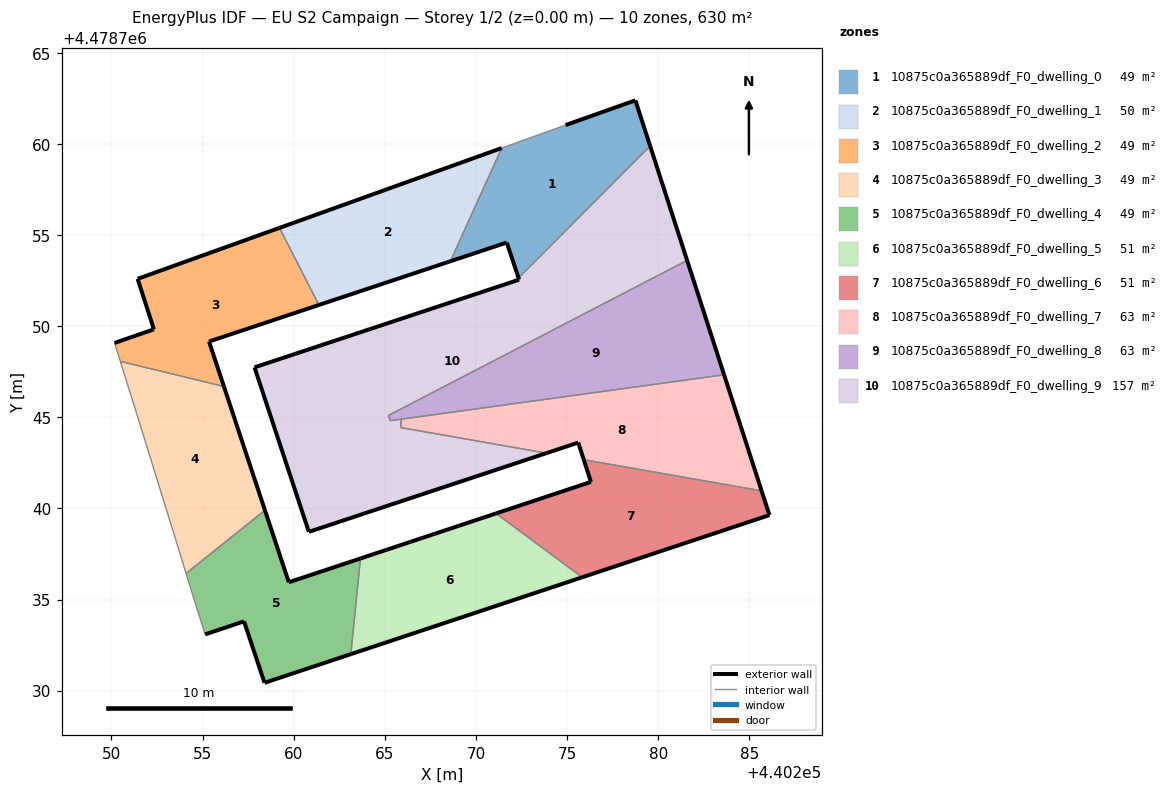
=== STOREY PLAN SPEC (per zone: floor XY polygon, exterior-wall plan segments, windows/doors) ===
zone 1: 10875c0a365889df_F0_dwelling_0  (48.9 m²)
  floor: (440272.34, 4478752.65) (440279.56, 4478759.89) (440278.75, 4478762.40) (440274.92, 4478761.04) (440271.41, 4478759.78) (440268.60, 4478753.56) (440271.69, 4478754.59)
  exterior wall: (440274.92, 4478761.04) – (440278.75, 4478762.40)  [4.1 m]
  exterior wall: (440278.75, 4478762.40) – (440279.56, 4478759.89)  [2.6 m]
  exterior wall: (440272.34, 4478752.65) – (440271.69, 4478754.59)  [2.0 m]
  exterior wall: (440271.69, 4478754.59) – (440268.60, 4478753.56)  [3.3 m]
  interior walls: 3
zone 2: 10875c0a365889df_F0_dwelling_1  (49.6 m²)
  floor: (440268.60, 4478753.56) (440271.41, 4478759.78) (440259.22, 4478755.40) (440261.38, 4478751.17) (440268.40, 4478753.50)
  exterior wall: (440268.60, 4478753.56) – (440268.40, 4478753.50)  [0.2 m]
  exterior wall: (440268.40, 4478753.50) – (440261.38, 4478751.17)  [7.4 m]
  exterior wall: (440259.22, 4478755.40) – (440271.41, 4478759.78)  [13.0 m]
  interior walls: 2
zone 3: 10875c0a365889df_F0_dwelling_2  (48.6 m²)
  floor: (440261.38, 4478751.17) (440259.22, 4478755.40) (440259.17, 4478755.38) (440251.43, 4478752.60) (440252.33, 4478749.83) (440250.17, 4478749.08) (440250.48, 4478748.07) (440256.17, 4478746.70) (440255.35, 4478749.16)
  exterior wall: (440259.17, 4478755.38) – (440259.22, 4478755.40)  [0.1 m]
  exterior wall: (440261.38, 4478751.17) – (440255.35, 4478749.16)  [6.4 m]
  exterior wall: (440255.35, 4478749.16) – (440256.17, 4478746.70)  [2.6 m]
  exterior wall: (440250.17, 4478749.08) – (440252.33, 4478749.83)  [2.3 m]
  exterior wall: (440252.33, 4478749.83) – (440251.43, 4478752.60)  [2.9 m]
  exterior wall: (440251.43, 4478752.60) – (440259.17, 4478755.38)  [8.2 m]
  interior walls: 3
zone 4: 10875c0a365889df_F0_dwelling_3  (49.1 m²)
  floor: (440258.42, 4478739.90) (440256.17, 4478746.70) (440250.48, 4478748.07) (440251.37, 4478745.25) (440253.82, 4478737.32) (440254.09, 4478736.43)
  exterior wall: (440256.17, 4478746.70) – (440258.42, 4478739.90)  [7.2 m]
  interior walls: 5
zone 5: 10875c0a365889df_F0_dwelling_4  (48.8 m²)
  floor: (440263.14, 4478732.01) (440263.66, 4478737.26) (440259.73, 4478735.95) (440258.42, 4478739.90) (440254.09, 4478736.43) (440254.48, 4478735.16) (440255.14, 4478733.09) (440257.27, 4478733.80) (440258.40, 4478730.43)
  exterior wall: (440258.42, 4478739.90) – (440259.73, 4478735.95)  [4.2 m]
  exterior wall: (440259.73, 4478735.95) – (440263.66, 4478737.26)  [4.1 m]
  exterior wall: (440263.14, 4478732.01) – (440258.40, 4478730.43)  [5.0 m]
  exterior wall: (440258.40, 4478730.43) – (440257.27, 4478733.80)  [3.6 m]
  exterior wall: (440257.27, 4478733.80) – (440255.14, 4478733.09)  [2.3 m]
  interior walls: 4
zone 6: 10875c0a365889df_F0_dwelling_5  (51.1 m²)
  floor: (440275.83, 4478736.22) (440271.10, 4478739.73) (440263.66, 4478737.26) (440263.14, 4478732.01)
  exterior wall: (440263.66, 4478737.26) – (440271.10, 4478739.73)  [7.8 m]
  exterior wall: (440275.83, 4478736.22) – (440263.14, 4478732.01)  [13.4 m]
  interior walls: 2
zone 7: 10875c0a365889df_F0_dwelling_6  (51.0 m²)
  floor: (440286.11, 4478739.64) (440285.68, 4478740.97) (440275.92, 4478742.68) (440276.31, 4478741.46) (440271.10, 4478739.73) (440275.83, 4478736.22)
  exterior wall: (440271.10, 4478739.73) – (440276.31, 4478741.46)  [5.5 m]
  exterior wall: (440276.31, 4478741.46) – (440275.92, 4478742.68)  [1.3 m]
  exterior wall: (440285.68, 4478740.97) – (440286.11, 4478739.64)  [1.4 m]
  exterior wall: (440286.11, 4478739.64) – (440275.83, 4478736.22)  [10.8 m]
  interior walls: 2
zone 8: 10875c0a365889df_F0_dwelling_7  (62.6 m²)
  floor: (440285.68, 4478740.97) (440283.62, 4478747.34) (440265.89, 4478744.90) (440265.88, 4478744.44) (440273.87, 4478743.04) (440275.61, 4478743.62) (440275.92, 4478742.68)
  exterior wall: (440275.61, 4478743.62) – (440273.87, 4478743.04)  [1.8 m]
  exterior wall: (440283.62, 4478747.34) – (440285.68, 4478740.97)  [6.7 m]
  exterior wall: (440275.92, 4478742.68) – (440275.61, 4478743.62)  [1.0 m]
  interior walls: 4
zone 9: 10875c0a365889df_F0_dwelling_8  (62.8 m²)
  floor: (440283.62, 4478747.34) (440281.59, 4478753.61) (440265.20, 4478745.10) (440265.29, 4478744.82)
  exterior wall: (440281.59, 4478753.61) – (440283.62, 4478747.34)  [6.6 m]
  interior walls: 4
zone 10: 10875c0a365889df_F0_dwelling_9  (157.2 m²)
  floor: (440273.87, 4478743.04) (440265.88, 4478744.44) (440265.89, 4478744.90) (440265.29, 4478744.82) (440265.20, 4478745.10) (440281.59, 4478753.61) (440279.56, 4478759.89) (440272.34, 4478752.65) (440272.37, 4478752.56) (440257.85, 4478747.74) (440260.83, 4478738.72)
  exterior wall: (440273.87, 4478743.04) – (440260.83, 4478738.72)  [13.7 m]
  exterior wall: (440260.83, 4478738.72) – (440257.85, 4478747.74)  [9.5 m]
  exterior wall: (440257.85, 4478747.74) – (440272.37, 4478752.56)  [15.3 m]
  exterior wall: (440272.37, 4478752.56) – (440272.34, 4478752.65)  [0.1 m]
  exterior wall: (440279.56, 4478759.89) – (440281.59, 4478753.61)  [6.6 m]
  interior walls: 6

=== DERIVED (storey summary) ===
Building: EU S2 Campaign
Storey: 1 of 2  (floor level z = 0.00 m)
Storey gross floor area: 629.8 m²
Zones on this storey: 10
  - 10875c0a365889df_F0_dwelling_0: floor 48.9 m²; exterior wall 12.0 m (36.0 m²); WWR 0.0%
  - 10875c0a365889df_F0_dwelling_1: floor 49.6 m²; exterior wall 20.6 m (61.7 m²); WWR 0.0%
  - 10875c0a365889df_F0_dwelling_2: floor 48.6 m²; exterior wall 22.4 m (67.3 m²); WWR 0.0%
  - 10875c0a365889df_F0_dwelling_3: floor 49.1 m²; exterior wall 7.2 m (21.5 m²); WWR 0.0%
  - 10875c0a365889df_F0_dwelling_4: floor 48.8 m²; exterior wall 19.1 m (57.3 m²); WWR 0.0%
  - 10875c0a365889df_F0_dwelling_5: floor 51.1 m²; exterior wall 21.2 m (63.7 m²); WWR 0.0%
  - 10875c0a365889df_F0_dwelling_6: floor 51.0 m²; exterior wall 19.0 m (57.0 m²); WWR 0.0%
  - 10875c0a365889df_F0_dwelling_7: floor 62.6 m²; exterior wall 9.5 m (28.6 m²); WWR 0.0%
  - 10875c0a365889df_F0_dwelling_8: floor 62.8 m²; exterior wall 6.6 m (19.8 m²); WWR 0.0%
  - 10875c0a365889df_F0_dwelling_9: floor 157.2 m²; exterior wall 45.2 m (135.7 m²); WWR 0.0%
Zone adjacency (shared interzone walls):
  - 10875c0a365889df_F0_dwelling_0 ↔ 10875c0a365889df_F0_dwelling_1
  - 10875c0a365889df_F0_dwelling_0 ↔ 10875c0a365889df_F0_dwelling_9
  - 10875c0a365889df_F0_dwelling_1 ↔ 10875c0a365889df_F0_dwelling_2
  - 10875c0a365889df_F0_dwelling_2 ↔ 10875c0a365889df_F0_dwelling_3
  - 10875c0a365889df_F0_dwelling_3 ↔ 10875c0a365889df_F0_dwelling_4
  - 10875c0a365889df_F0_dwelling_4 ↔ 10875c0a365889df_F0_dwelling_5
  - 10875c0a365889df_F0_dwelling_5 ↔ 10875c0a365889df_F0_dwelling_6
  - 10875c0a365889df_F0_dwelling_6 ↔ 10875c0a365889df_F0_dwelling_7
  - 10875c0a365889df_F0_dwelling_7 ↔ 10875c0a365889df_F0_dwelling_8
  - 10875c0a365889df_F0_dwelling_7 ↔ 10875c0a365889df_F0_dwelling_9
  - 10875c0a365889df_F0_dwelling_8 ↔ 10875c0a365889df_F0_dwelling_9